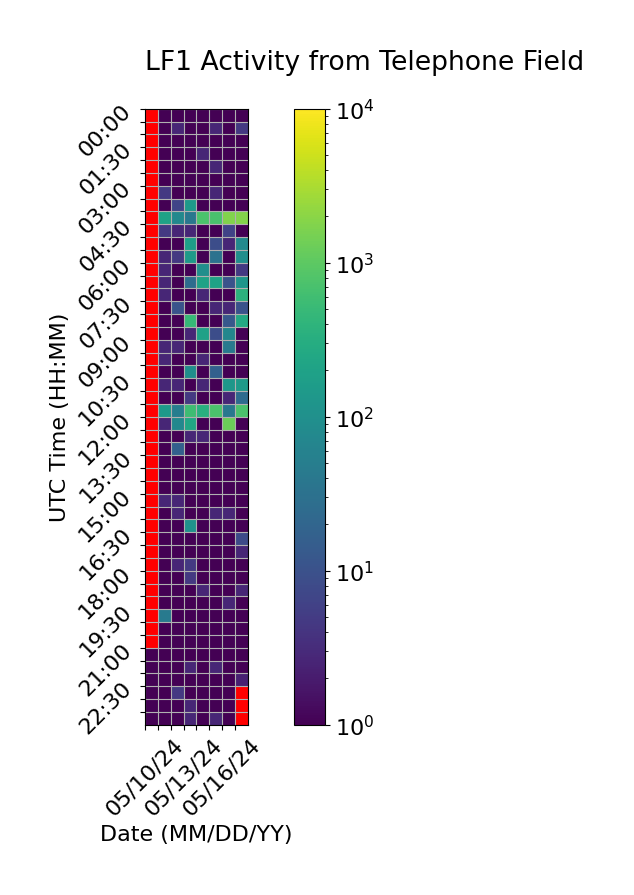

The data file committed next to this chart (first rows):
Time (UTC), 05/10/24, 05/11/24, 05/12/24, 05/13/24, 05/14/24, 05/15/24, 05/16/24, 05/17/24
00:00, , 1.0, 1.0, 1.0, 1.0, 1.0, 1.0, 1.0
00:30, , 1.0, 2.667, 1.0, 1.0, 2.667, 1.0, 4.667
01:00, , 1.0, 1.0, 1.0, 1.0, 1.0, 1.0, 1.0
01:30, , 1.0, 1.0, 1.0, 2.667, 1.0, 1.0, 1.0
02:00, , 1.0, 1.0, 1.0, 1.0, 2.667, 1.0, 1.0
02:30, , 1.0, 1.0, 1.0, 1.0, 1.0, 1.0, 1.0
03:00, , 4.667, 1.0, 1.0, 1.0, 2.667, 1.0, 1.0
03:30, , 1.0, 6.667, 138.3, 1.0, 1.0, 1.0, 1.0
04:00, , 204.0, 76.33, 38.33, 746.0, 714.3, 1728, 1794
04:30, , 4.667, 2.667, 2.667, 1.0, 1.0, 6.333, 1.0
05:00, , 1.0, 1.0, 176.0, 1.0, 8.667, 2.667, 82.67
05:30, , 2.667, 4.667, 152.3, 1.0, 32.67, 1.0, 96.33
06:00, , 2.667, 1.0, 1.0, 96.33, 1.0, 1.0, 4.667
06:30, , 2.667, 1.0, 26.33, 204.7, 202.3, 10.67, 124.7
07:00, , 2.667, 1.0, 1.0, 2.667, 1.0, 1.0, 372.0
07:30, , 1.0, 10.67, 1.0, 1.0, 2.667, 2.667, 10.33
08:00, , 1.0, 1.0, 478.0, 1.0, 1.0, 12.67, 260.7
08:30, , 1.0, 1.0, 2.667, 194.0, 8.667, 70.67, 1.0
09:00, , 2.667, 2.667, 1.0, 1.0, 1.0, 42.67, 1.0
09:30, , 2.667, 1.0, 1.0, 2.667, 1.0, 1.0, 1.0
10:00, , 1.0, 1.0, 92.33, 1.0, 16.67, 1.0, 1.0
10:30, , 2.667, 2.667, 1.0, 2.667, 1.0, 128.7, 150.7
11:00, , 1.0, 1.0, 4.667, 1.0, 1.0, 2.667, 24.67
11:30, , 140.7, 50.0, 578.0, 334.3, 736.3, 40.33, 726.3
12:00, , 2.667, 72.67, 244.3, 1.0, 1.0, 1258, 1.0
12:30, , 1.0, 1.0, 2.667, 2.667, 1.0, 1.0, 1.0
13:00, , 1.0, 16.67, 1.0, 1.0, 1.0, 1.0, 1.0
13:30, , 1.0, 1.0, 1.0, 1.0, 1.0, 1.0, 1.0
14:00, , 1.0, 1.0, 1.0, 1.0, 1.0, 1.0, 1.0
14:30, , 1.0, 1.0, 1.0, 1.0, 1.0, 1.0, 1.0
15:00, , 2.667, 2.667, 1.0, 1.0, 1.0, 1.0, 1.0
15:30, , 1.0, 2.667, 1.0, 1.0, 2.667, 2.667, 1.0
16:00, , 1.0, 1.0, 104.7, 1.0, 1.0, 1.0, 1.0
16:30, , 1.0, 1.0, 1.0, 1.0, 1.0, 1.0, 8.333
17:00, , 1.0, 1.0, 1.0, 1.0, 1.0, 1.0, 2.667
17:30, , 1.0, 2.667, 4.667, 1.0, 1.0, 1.0, 1.0
18:00, , 1.0, 1.0, 4.667, 1.0, 1.0, 1.0, 1.0
18:30, , 1.0, 1.0, 1.0, 2.667, 1.0, 1.0, 2.667
19:00, , 1.0, 1.0, 1.0, 1.0, 1.0, 2.667, 1.0
19:30, , 42.67, 1.0, 1.0, 1.0, 1.0, 1.0, 1.0
20:00, , 1.0, 1.0, 1.0, 1.0, 1.0, 1.0, 1.0
20:30, , 1.0, 1.0, 1.0, 1.0, 1.0, 1.0, 1.0
21:00, 0.3333, 1.0, 1.0, 1.0, 1.0, 1.0, 1.0, 1.0
21:30, 1.0, 1.0, 1.0, 2.667, 1.0, 2.667, 1.0, 1.0
22:00, 0.6667, 1.0, 1.0, 1.0, 1.0, 1.0, 1.0, 2.333
22:30, 1.0, 1.0, 4.667, 1.0, 1.0, 1.0, 1.0, 
23:00, 1.0, 1.0, 1.0, 2.667, 1.0, 1.0, 1.0, 
23:30, 1.0, 1.0, 1.0, 2.667, 1.0, 2.667, 1.0, 
